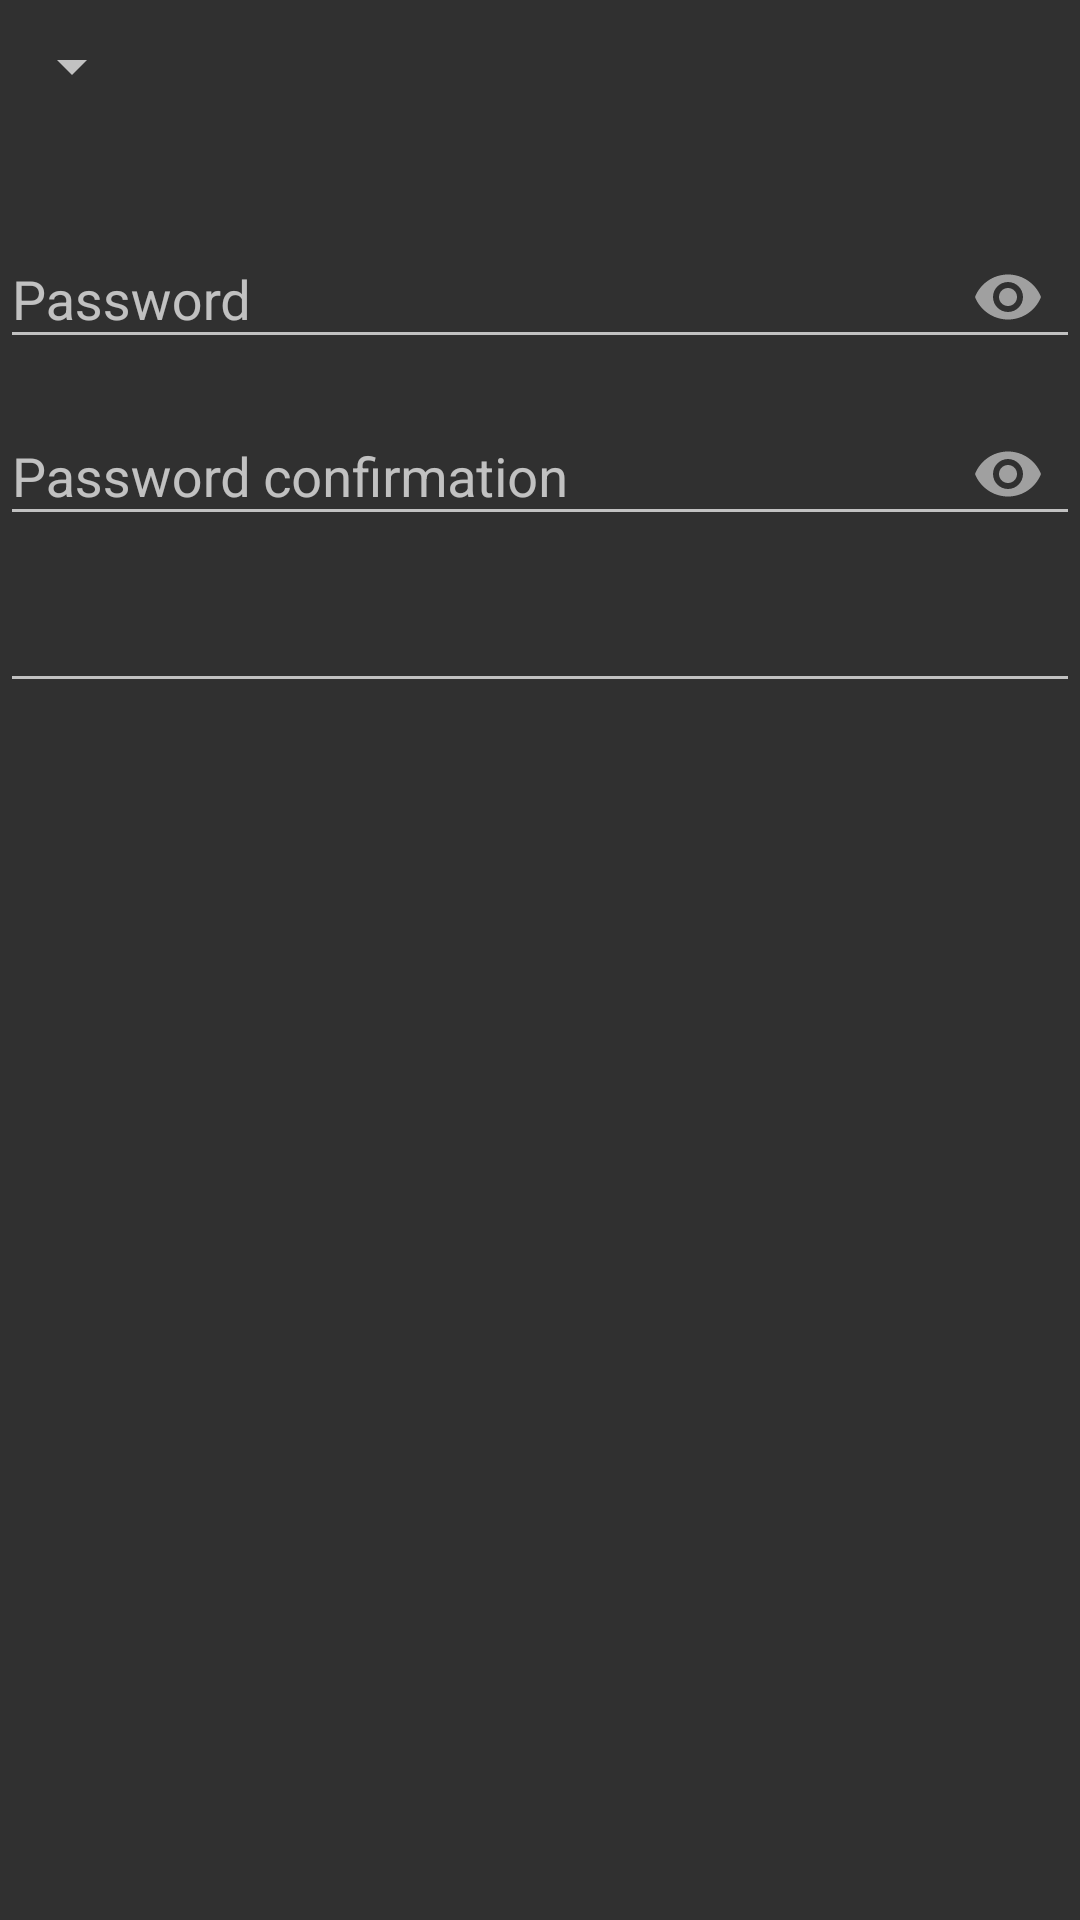

This screen was rendered from an Android layout file. Write that file and the resources it references.
<!-- AndroidManifest.xml: application theme AndroosterActivity -->
<!-- res/layout/auth_setup.xml -->
<?xml version="1.0" encoding="utf-8"?>
<RelativeLayout xmlns:android="http://schemas.android.com/apk/res/android"
    xmlns:app="http://schemas.android.com/apk/res-auto"
    android:orientation="vertical"
    android:layout_width="match_parent"
    android:layout_height="match_parent">

    <android.support.v7.widget.AppCompatSpinner
        android:id="@+id/AvailableMethods"
        android:layout_width="wrap_content"
        android:layout_height="wrap_content"
        android:layout_marginTop="10dp"
        android:textColor="?secondaryTextColour"
        android:textSize="@dimen/customEntry" />


    <android.support.design.widget.TextInputLayout
        android:id="@+id/auth_setup_password_layout"
        android:layout_below="@id/AvailableMethods"
        android:layout_width="match_parent"
        android:layout_height="wrap_content"
        android:textColor="?primaryTextColour"
        android:textSize="@dimen/customEntry"
        app:passwordToggleEnabled="true"
        android:layout_marginTop="30dp">

        <android.support.design.widget.TextInputEditText
            android:layout_width="match_parent"
            android:layout_height="wrap_content"
            android:inputType="textPassword"
            android:id="@+id/auth_setup_password"
            android:hint="@string/dialog_password" />

    </android.support.design.widget.TextInputLayout>

    <android.support.design.widget.TextInputLayout
        android:id="@+id/auth_setup_confirm_layout"
        android:layout_below="@id/auth_setup_password_layout"
        android:layout_width="match_parent"
        android:layout_height="wrap_content"
        android:textColor="?primaryTextColour"
        android:textSize="@dimen/customEntry"
        app:passwordToggleEnabled="true">

        <android.support.design.widget.TextInputEditText
            android:layout_width="match_parent"
            android:layout_height="wrap_content"
            android:inputType="textPassword"
            android:id="@+id/auth_setup_confirm"
            android:hint="@string/dialog_confirm_password_hint" />

    </android.support.design.widget.TextInputLayout>

    <android.support.design.widget.TextInputLayout
        android:id="@+id/auth_setup_hint_layout"
        android:layout_below="@id/auth_setup_confirm_layout"
        android:layout_width="match_parent"
        android:layout_height="wrap_content"
        android:textColor="?primaryTextColour"
        android:textSize="@dimen/customEntry"
        app:passwordToggleEnabled="false">

        <android.support.design.widget.TextInputEditText
            android:layout_width="match_parent"
            android:layout_height="wrap_content"
            android:inputType="text"
            android:id="@+id/auth_setup_hint" />

    </android.support.design.widget.TextInputLayout>

    <ProgressBar
        android:visibility="gone"
        android:id="@+id/signerProgress"
        style="?android:attr/progressBarStyleHorizontal"
        android:layout_width="wrap_content"
        android:layout_height="wrap_content"
        android:layout_below="@+id/auth_setup_hint_layout"
        android:layout_alignParentLeft="true"
        android:layout_alignParentStart="true"
        android:layout_alignParentRight="true"
        android:layout_alignParentEnd="true" />

</RelativeLayout>
<!-- resources referenced by this layout -->
<resources>
  <dimen name="customEntry">18sp</dimen>
  <string name="dialog_confirm_password_hint">Password confirmation</string>
  <string name="dialog_password">Password</string>
  <style name="AndroosterActivity" parent="BaseTheme">
          <item name="android:windowAnimationStyle">@style/ActivityRawAnimations</item>
      </style>
  <style name="BaseTheme" parent="Theme.AppCompat.NoActionBar">
          <item name="android:windowAnimationStyle">@style/AndroosterActivity</item>
      </style>
  <style name="ActivityRawAnimations" parent="android:style/Animation.Activity">
          <item name="android:activityOpenEnterAnimation">@anim/activity_slide_right</item>
      </style>
</resources>
